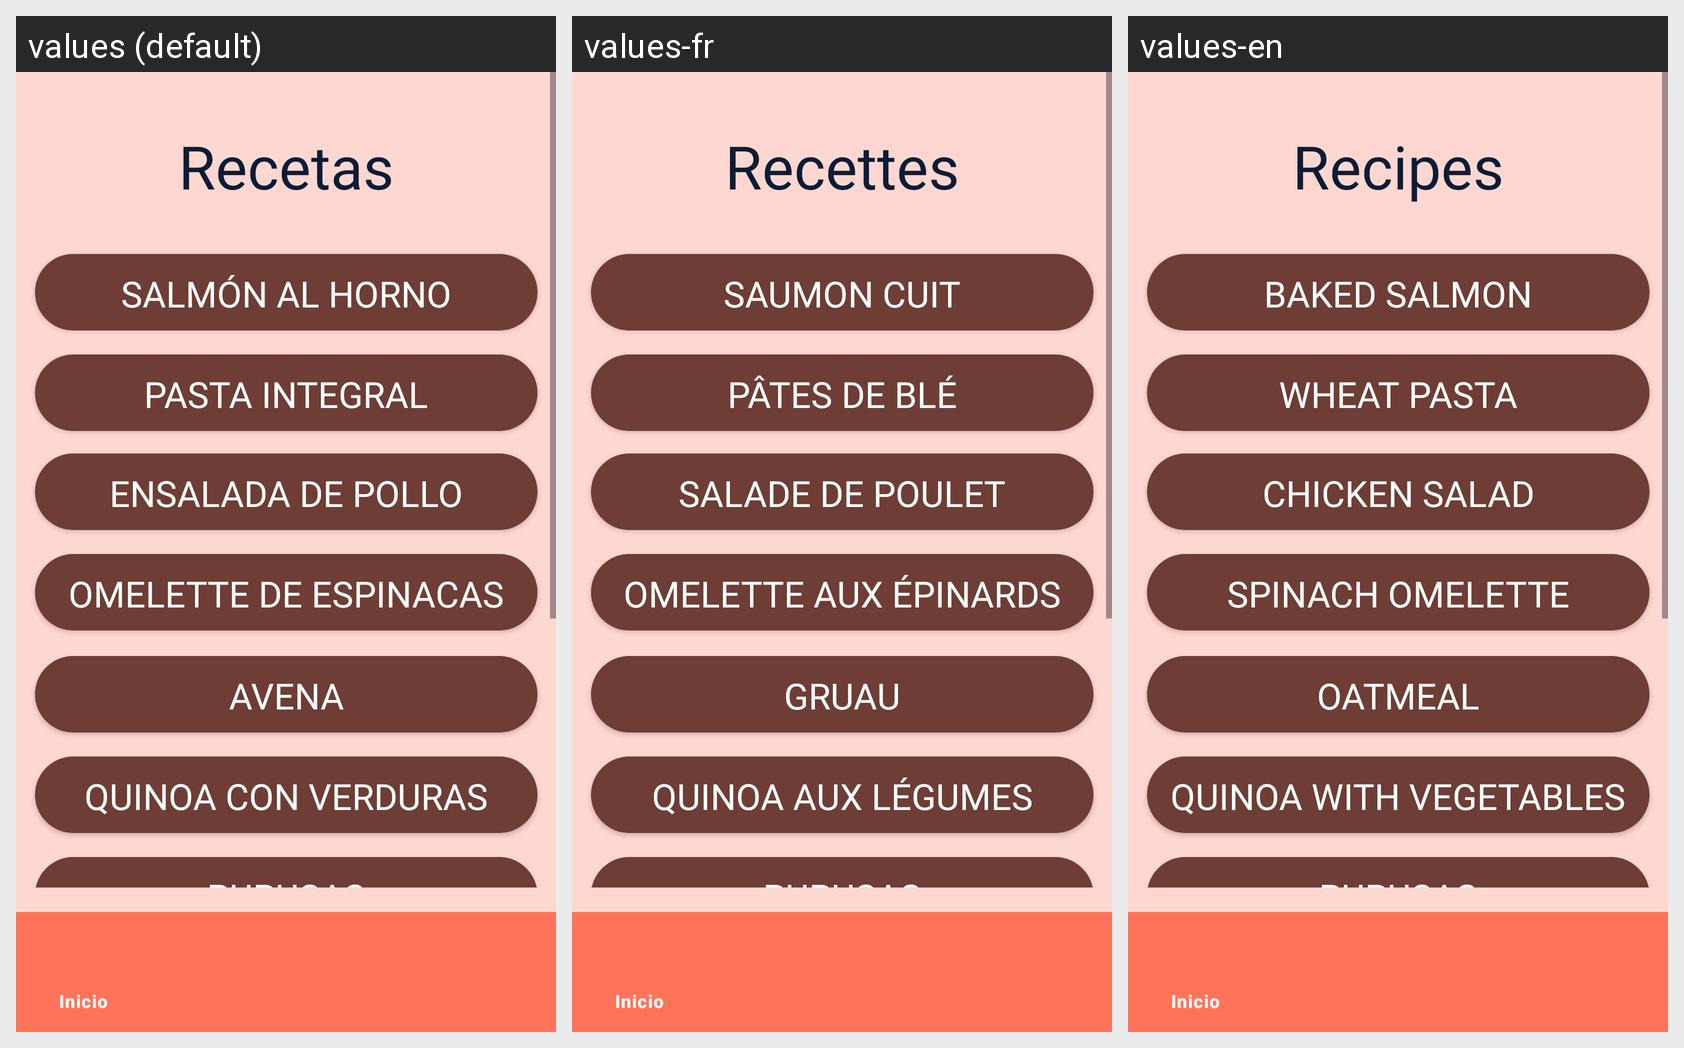

For this localized Android screen grid, give each drawn string resource with its value in every locale shown.
Android screen res/layout/activity_main.xml rendered under 3 locales, left to right: values (default), values-fr, values-en. Device: Nexus 5 (rendered at 1080×1920; each locale shown at half size, 540×960, under a caption strip naming it); theme Theme.FoodFast.
Strings drawn on this screen, with the default value and each locale's value (text and hints the layout hard-codes, and strings that could not be matched under every locale, appear in the picture but are not listed):

recetas
  values: Recetas
  values-fr: Recettes
  values-en: Recipes

salm_n_al_horno
  values: Salmón al horno
  values-fr: Saumon cuit
  values-en: Baked salmon

pasta_integral
  values: Pasta integral
  values-fr: Pâtes de blé
  values-en: Wheat pasta

ensalada_de_pollo
  values: Ensalada de pollo
  values-fr: Salade de poulet
  values-en: Chicken salad

omelette_de_espinacas
  values: Omelette de espinacas
  values-fr: Omelette aux épinards
  values-en: Spinach omelette

avena
  values: Avena
  values-fr: Gruau
  values-en: Oatmeal

quinoa_con_verduras
  values: Quinoa con verduras
  values-fr: Quinoa aux Légumes
  values-en: Quinoa with Vegetables

pupusas
  values: PUPUSAS
  values-fr: PUPUSAS
  values-en: PUPUSAS
